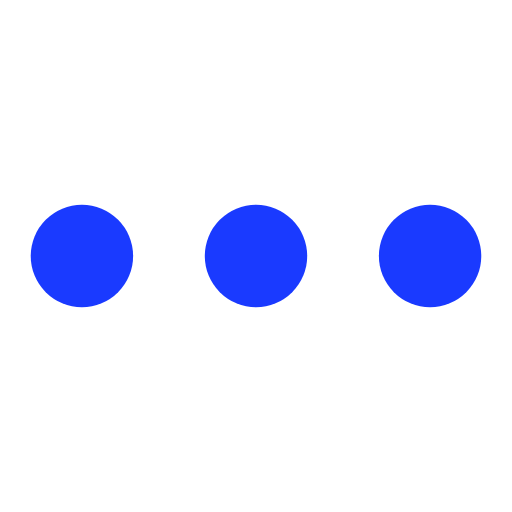
t = 0.00 s
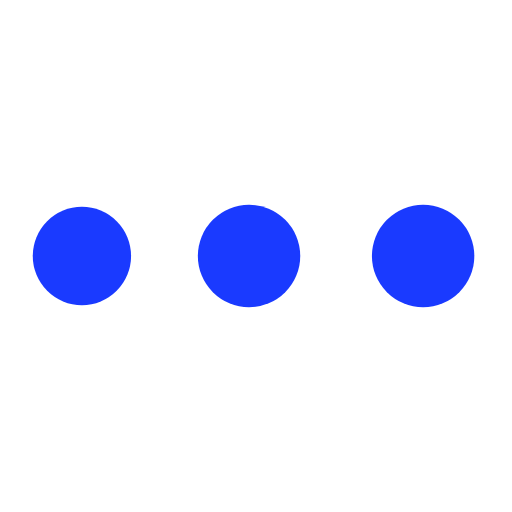
t = 0.67 s
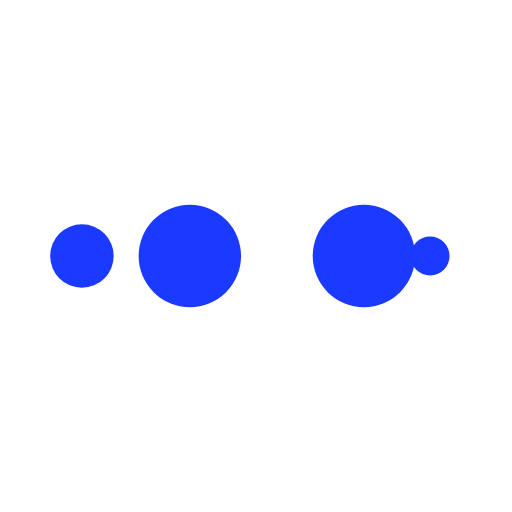
t = 1.12 s
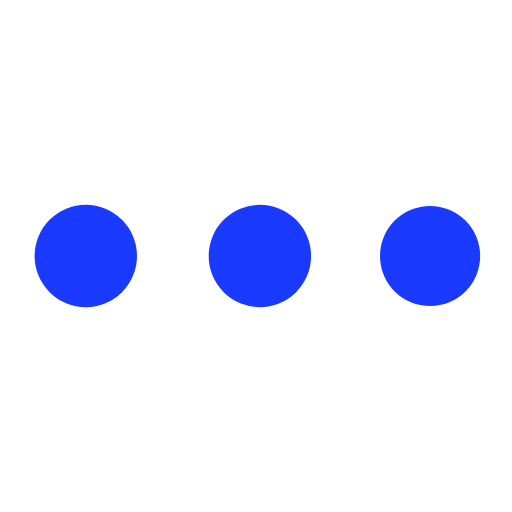
t = 1.79 s
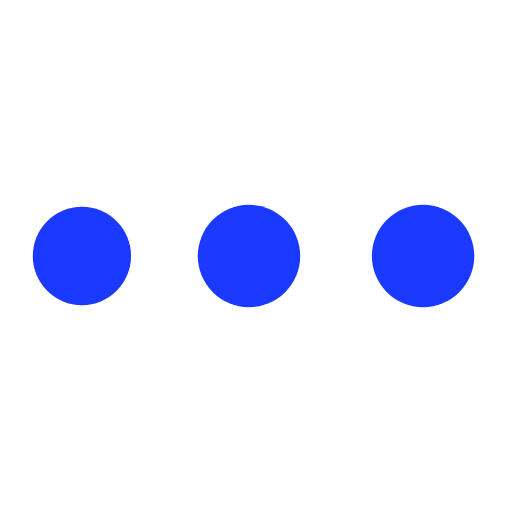
t = 2.46 s
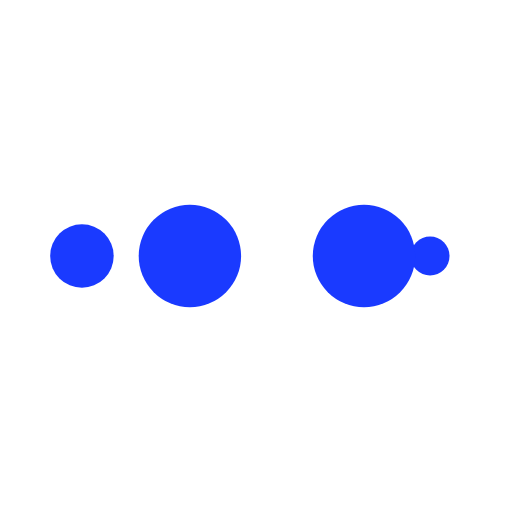
t = 2.90 s

The animated SVG that drew these frames (rendered in a browser with its animation timeline set to each time). Animation: 10 SMIL elements (animate=10); one cycle of 3.57 s, repeats indefinitely.

<?xml version="1.0" encoding="utf-8"?>
<svg xmlns="http://www.w3.org/2000/svg" xmlns:xlink="http://www.w3.org/1999/xlink" style="margin: auto; background-image: none; display: block; shape-rendering: auto;" width="200px" height="200px" viewBox="0 0 100 100" preserveAspectRatio="xMidYMid">
<circle cx="84" cy="50" r="10" fill="#1a3aff">
    <animate attributeName="r" repeatCount="indefinite" dur="0.8928571428571428s" calcMode="spline" keyTimes="0;1" values="10;0" keySplines="0 0.5 0.5 1" begin="0s"></animate>
    <animate attributeName="fill" repeatCount="indefinite" dur="3.571428571428571s" calcMode="discrete" keyTimes="0;0.25;0.5;0.75;1" values="#1a3aff;#1a3aff;#1a3aff;#1a3aff;#1a3aff" begin="0s"></animate>
</circle><circle cx="16" cy="50" r="10" fill="#1a3aff">
  <animate attributeName="r" repeatCount="indefinite" dur="3.571428571428571s" calcMode="spline" keyTimes="0;0.25;0.5;0.75;1" values="0;0;10;10;10" keySplines="0 0.5 0.5 1;0 0.5 0.5 1;0 0.5 0.5 1;0 0.5 0.5 1" begin="0s"></animate>
  <animate attributeName="cx" repeatCount="indefinite" dur="3.571428571428571s" calcMode="spline" keyTimes="0;0.25;0.5;0.75;1" values="16;16;16;50;84" keySplines="0 0.5 0.5 1;0 0.5 0.5 1;0 0.5 0.5 1;0 0.5 0.5 1" begin="0s"></animate>
</circle><circle cx="50" cy="50" r="10" fill="#1a3aff">
  <animate attributeName="r" repeatCount="indefinite" dur="3.571428571428571s" calcMode="spline" keyTimes="0;0.25;0.5;0.75;1" values="0;0;10;10;10" keySplines="0 0.5 0.5 1;0 0.5 0.5 1;0 0.5 0.5 1;0 0.5 0.5 1" begin="-0.8928571428571428s"></animate>
  <animate attributeName="cx" repeatCount="indefinite" dur="3.571428571428571s" calcMode="spline" keyTimes="0;0.25;0.5;0.75;1" values="16;16;16;50;84" keySplines="0 0.5 0.5 1;0 0.5 0.5 1;0 0.5 0.5 1;0 0.5 0.5 1" begin="-0.8928571428571428s"></animate>
</circle><circle cx="84" cy="50" r="10" fill="#1a3aff">
  <animate attributeName="r" repeatCount="indefinite" dur="3.571428571428571s" calcMode="spline" keyTimes="0;0.25;0.5;0.75;1" values="0;0;10;10;10" keySplines="0 0.5 0.5 1;0 0.5 0.5 1;0 0.5 0.5 1;0 0.5 0.5 1" begin="-1.7857142857142856s"></animate>
  <animate attributeName="cx" repeatCount="indefinite" dur="3.571428571428571s" calcMode="spline" keyTimes="0;0.25;0.5;0.75;1" values="16;16;16;50;84" keySplines="0 0.5 0.5 1;0 0.5 0.5 1;0 0.5 0.5 1;0 0.5 0.5 1" begin="-1.7857142857142856s"></animate>
</circle><circle cx="16" cy="50" r="10" fill="#1a3aff">
  <animate attributeName="r" repeatCount="indefinite" dur="3.571428571428571s" calcMode="spline" keyTimes="0;0.25;0.5;0.75;1" values="0;0;10;10;10" keySplines="0 0.5 0.5 1;0 0.5 0.5 1;0 0.5 0.5 1;0 0.5 0.5 1" begin="-2.6785714285714284s"></animate>
  <animate attributeName="cx" repeatCount="indefinite" dur="3.571428571428571s" calcMode="spline" keyTimes="0;0.25;0.5;0.75;1" values="16;16;16;50;84" keySplines="0 0.5 0.5 1;0 0.5 0.5 1;0 0.5 0.5 1;0 0.5 0.5 1" begin="-2.6785714285714284s"></animate>
</circle>
<!-- [ldio] generated by https://loading.io/ --></svg>